Run: headless pygame with SDL's dummy video driver; simulated clock (each Clock.tick advances the game by its frame time, no real sleeping); random seed 0; keys injected as events and as key.get_pressed() state; no mouse input.
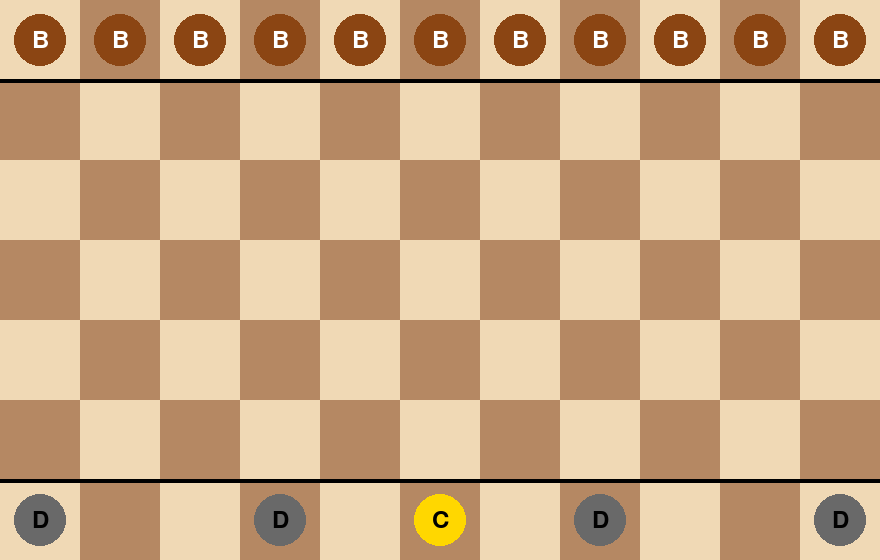
Frame 1 of 4 · flips 1–60 · no input
Frame 2 of 4 · flips 61–180 · tapped SPACE, RETURN · held RIGHT (→), D · screen unchanged from frame 1, image omitted
Frame 3 of 4 · flips 181–300 · held DOWN (↓), S · screen unchanged from frame 2, image omitted
Frame 4 of 4 · flips 301–420 · held LEFT (←), A, UP (↑), W · screen unchanged from frame 3, image omitted

The pygame program that drew these frames:

import argparse
import pygame

BOARD_WIDTH = 11
BOARD_HEIGHT = 7
SQUARE_SIZE = 80
WIDTH = BOARD_WIDTH * SQUARE_SIZE
HEIGHT = BOARD_HEIGHT * SQUARE_SIZE
LIGHT = (240, 217, 181)
DARK = (181, 136, 99)
LINE_COLOR = (0, 0, 0)


def draw_board(screen):
    for y in range(BOARD_HEIGHT):
        for x in range(BOARD_WIDTH):
            rect = pygame.Rect(x * SQUARE_SIZE, y * SQUARE_SIZE, SQUARE_SIZE, SQUARE_SIZE)
            color = LIGHT if (x + y) % 2 == 0 else DARK
            pygame.draw.rect(screen, color, rect)
    # bold lines separating first and seventh ranks
    pygame.draw.line(screen, LINE_COLOR, (0, SQUARE_SIZE), (WIDTH, SQUARE_SIZE), 4)
    pygame.draw.line(screen, LINE_COLOR, (0, HEIGHT - SQUARE_SIZE), (WIDTH, HEIGHT - SQUARE_SIZE), 4)


def draw_pieces(screen, font):
    # buffalo pawns on top rank
    for x in range(BOARD_WIDTH):
        center = (x * SQUARE_SIZE + SQUARE_SIZE // 2, SQUARE_SIZE // 2)
        pygame.draw.circle(screen, (139, 69, 19), center, SQUARE_SIZE // 3)
        text = font.render("B", True, (255, 255, 255))
        screen.blit(text, text.get_rect(center=center))

    # dogs on bottom rank
    dog_positions = [0, 3, 7, 10]
    for x in dog_positions:
        center = (x * SQUARE_SIZE + SQUARE_SIZE // 2, HEIGHT - SQUARE_SIZE // 2)
        pygame.draw.circle(screen, (105, 105, 105), center, SQUARE_SIZE // 3)
        text = font.render("D", True, (0, 0, 0))
        screen.blit(text, text.get_rect(center=center))

    # chief at center bottom
    x = BOARD_WIDTH // 2
    center = (x * SQUARE_SIZE + SQUARE_SIZE // 2, HEIGHT - SQUARE_SIZE // 2)
    pygame.draw.circle(screen, (255, 215, 0), center, SQUARE_SIZE // 3)
    text = font.render("C", True, (0, 0, 0))
    screen.blit(text, text.get_rect(center=center))


def main(max_frames=None):
    pygame.init()
    screen = pygame.display.set_mode((WIDTH, HEIGHT))
    pygame.display.set_caption("Buffalo")
    font = pygame.font.SysFont(None, 36)
    clock = pygame.time.Clock()
    running = True
    frame = 0
    while running:
        for event in pygame.event.get():
            if event.type == pygame.QUIT:
                running = False
        draw_board(screen)
        draw_pieces(screen, font)
        pygame.display.flip()
        clock.tick(30)
        frame += 1
        if max_frames and frame >= max_frames:
            running = False
    pygame.quit()


if __name__ == "__main__":
    parser = argparse.ArgumentParser(description="Buffalo board demo")
    parser.add_argument("--frames", type=int, default=None, help="Number of frames to run (for testing)")
    args = parser.parse_args()
    main(max_frames=args.frames)
